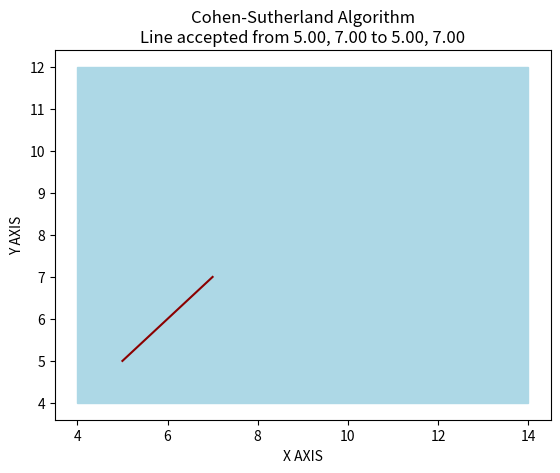
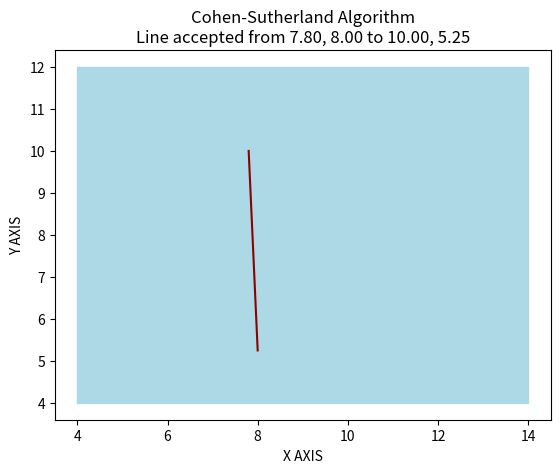
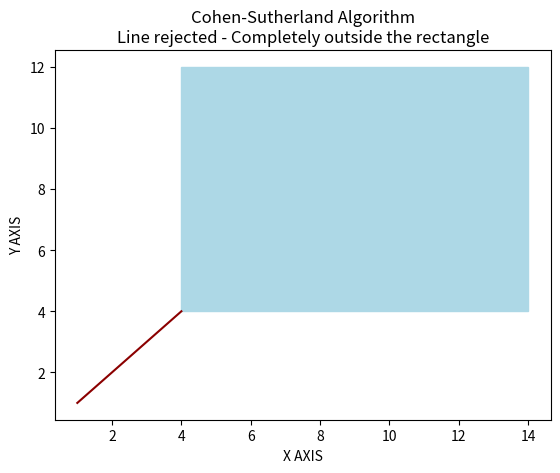

These charts were generated, in order, by the following Python code:
# -*- coding: utf-8 -*-
"""
Created on Tue Sep 21 01:41:14 2021
@author: David Peña, Sebastián Matute & Alejandro Ponce
"""

import matplotlib.pyplot as plt
from matplotlib.patches import Rectangle

# define region codes as constants
INSIDE = 0
LEFT = 1
RIGHT = 2
BOTTOM = 4
TOP = 8

# define diagonals points to define rectangle area
# of interest
xMax = 10.0
yMax = 8.0
xMin = 4.0
yMin = 4.0

# define function to compute region code to get
# a point(x,y)
def getPoint(x,y):
    code = INSIDE
    if x < xMin:
        code |= LEFT
    elif x > xMax:
        code |= RIGHT
    if y < yMin:
        code |= BOTTOM
    elif y > yMax:
        code |= TOP
    
    return code

# define function to display rectangle with its line
def display(x1, y1, x2, y2, accept):
    fig, ax = plt.subplots()
    ax.plot([x1,y1], [x2,y2], color="darkred")
    ax.add_patch(Rectangle((4,4), 10, 8, color="lightblue"))
    plt.xlabel('X AXIS')
    plt.ylabel('Y AXIS')
    if accept:
        subtitle = 'Line accepted from %.2f, %.2f to %.2f, %.2f' % (x1, y1, x2, y2)
        plt.title('Cohen-Sutherland Algorithm\n' + subtitle)
    else:
        subtitle = 'Line rejected - Completely outside the rectangle'
        plt.title('Cohen-Sutherland Algorithm\n' + subtitle)
    plt.show()
    
# now we implement the Cohen-Sutherland algorithm
# to clip a line from P1 to P2
def clipLine(x1, y1, x2, y2):
    # compute region codes for P1, P2
    codeA = getPoint(x1, y1)
    codeB = getPoint(x2, y2)
    isInside = False
    
    while True:
        # if both endpoints lie within rectangle
        if codeA == 0 and codeB == 0:
            isInside = True
            break
        
        # if both endpoints are outside rectangle
        elif (codeA & codeB) != 0:
            break
        
        # Some segment lies within the rectangle
        else:
            # line needs clipping because at least
            # one of the points is outside the rectangle
            x = 1.0
            y = 1.0
            # we find which of the points is outside
            if codeA != 0:
                codeOut = codeA
            else:
                codeOut = codeB
            
            # now we find the intersection point using
            # some formulas
            if codeOut & TOP:
                # point is above the clip rectangle
                x = x1 + (x2 - x1) * (yMax - y1) / (y2 - y1)
                y = yMax
            
            elif codeOut & BOTTOM:
                # point is below the clip rectangle
                x = x1 + (x2 - x1) * (yMin - y1) / (y2 - y1)
                y = yMin
                
            elif codeOut & RIGHT:
                # point is to the right of the clip rectangle
                y = y1 + (y2 - y1) * (xMax - x1) / (x2 - x1)
                x = xMax
                
            elif codeOut & LEFT:
                # point is to the left of the clip rectangle
                y = y1 + (y2 - y1) * (xMin - x1) / (x2 - x1)
                x = xMin
                
            # now we replace point outside rectangle by
            # intersection point
            if codeOut == codeA:
                x1 = x
                y1 = y
                codeA = getPoint(x1, y1)
            else:
                x2 = x
                y2 = y
                codeB = getPoint(x2, y2)
                
    if isInside:
        display(x1, y1, x2, y2, True)
    else:
        display(x1, y1, x2, y2, False)
            

# Test 1 - Line Segment - P1(5, 7), P2(5,7)
clipLine(5, 7, 5, 7)
# Test 2 - Line Segment - P1(7, 9), P2(11, 4)
clipLine(7, 9, 11, 4)
# Test 3 - Line Segment - P1(1, 5), P2(4, 1)
clipLine(1, 5, 4, 1)

print('Presented by: David Peña, Sebastián Matute & Alejandro Ponce')